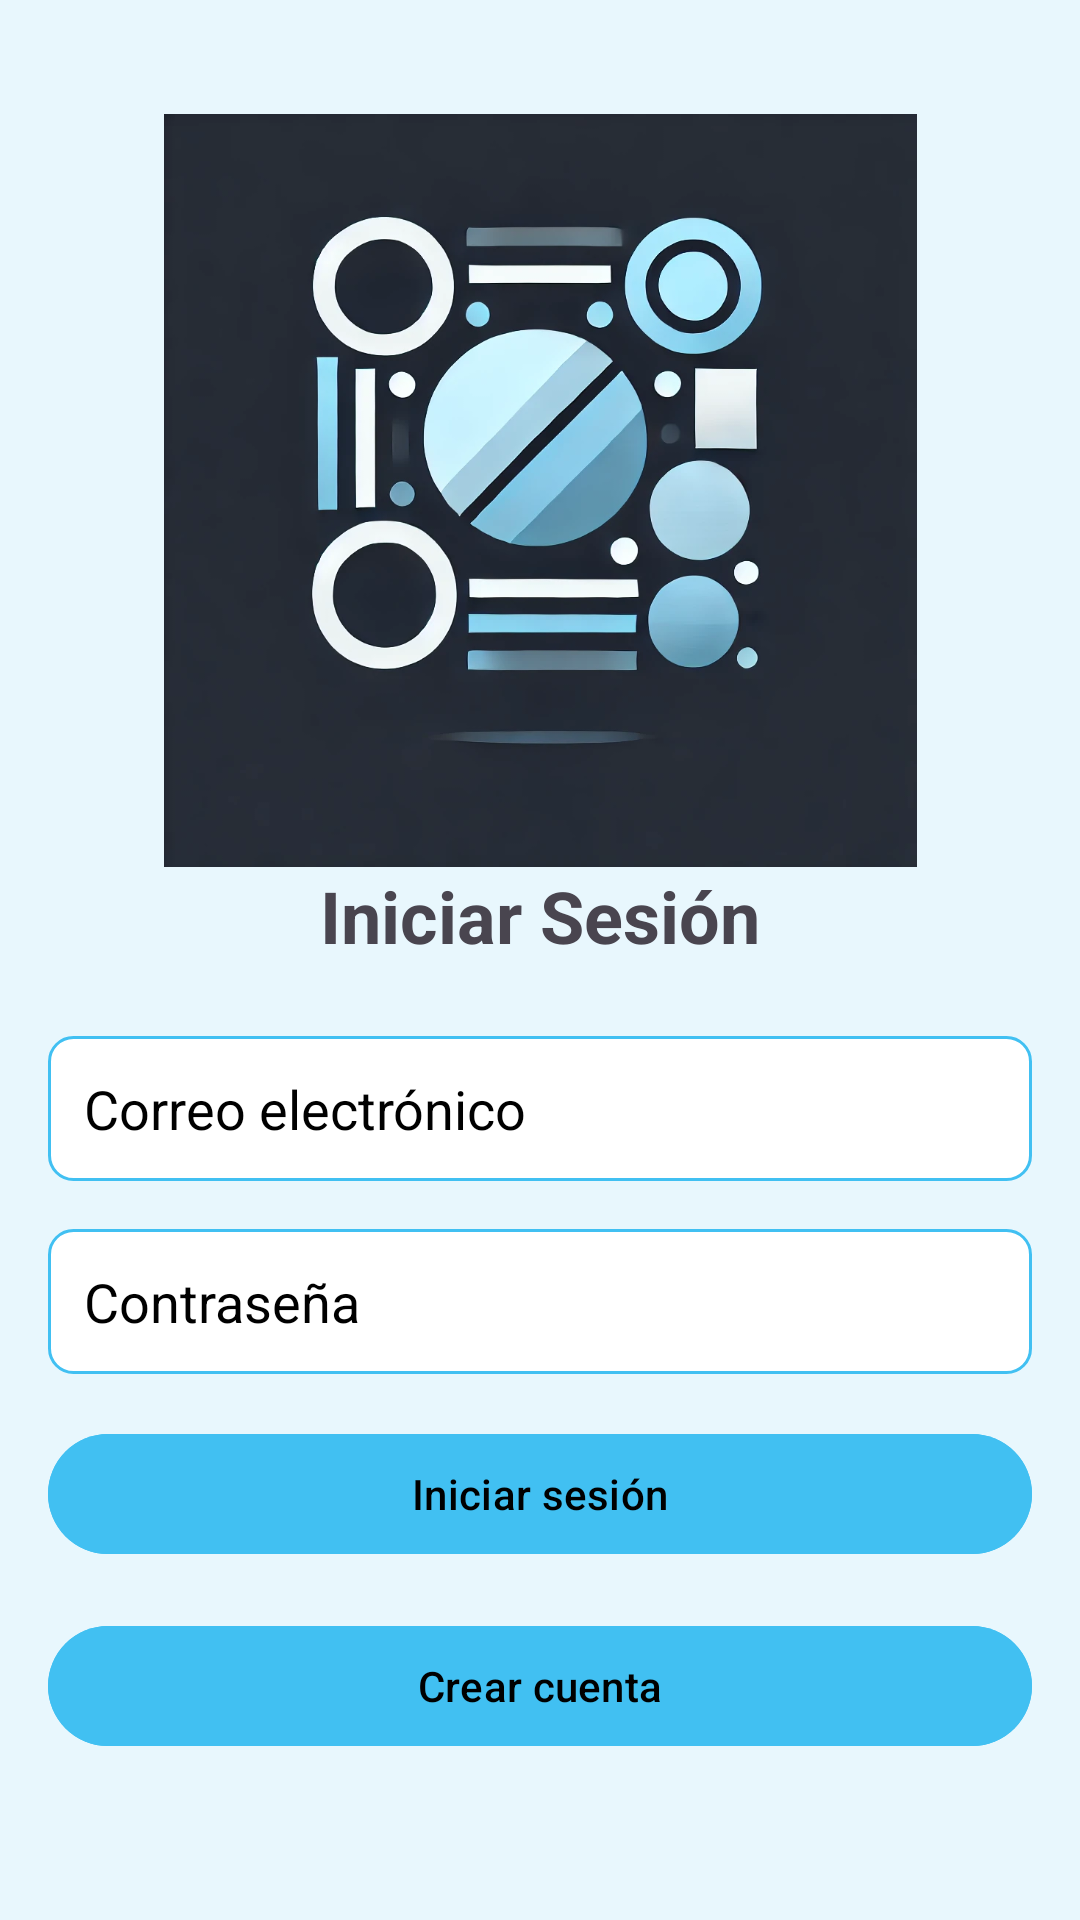

Write the Android layout XML for this screen, with the resource values it uses.
<!-- AndroidManifest.xml: application theme Theme.PrograQuest -->
<!-- res/layout/activity_login.xml -->
<?xml version="1.0" encoding="utf-8"?>
<LinearLayout
    xmlns:android="http://schemas.android.com/apk/res/android"
    xmlns:app="http://schemas.android.com/apk/res-auto"
    xmlns:tools="http://schemas.android.com/tools"
    android:layout_width="match_parent"
    android:layout_height="match_parent"
    android:orientation="vertical"
    android:background="@color/lessiones"
    android:gravity="center"
    android:padding="16dp"
    tools:context=".LoginActivity">

    <ImageView
        android:id="@+id/imageView"
        android:layout_width="match_parent"
        android:layout_height="251dp"
        app:srcCompat="@drawable/logo" />

    <TextView
        android:id="@+id/login_title"
        android:layout_width="wrap_content"
        android:layout_height="wrap_content"
        android:text="Iniciar Sesión"
        android:textSize="24sp"
        android:textStyle="bold"
        android:gravity="center"
        android:layout_marginBottom="24dp" />

    <EditText
        android:id="@+id/editTextEmail"
        android:layout_width="match_parent"
        android:layout_height="wrap_content"
        android:textColorHint="@color/black"
        android:textColorHighlight="@color/black"
        android:hint="Correo electrónico"
        android:inputType="textEmailAddress"
        android:layout_marginBottom="16dp"
        android:padding="12dp"
        android:background="@drawable/edit_text_background" />

    <EditText
        android:id="@+id/editTextPassword"
        android:layout_width="match_parent"
        android:layout_height="wrap_content"
        android:textColorHint="@color/black"
        android:hint="Contraseña"
        android:inputType="textPassword"
        android:layout_marginBottom="16dp"
        android:padding="12dp"
        android:background="@drawable/edit_text_background" />

    <Button
        android:id="@+id/buttonLogin"
        android:layout_width="match_parent"
        android:layout_height="wrap_content"
        android:text="Iniciar sesión"
        android:backgroundTint="@color/blue"
        android:textColor="@color/black"
        android:layout_marginBottom="16dp" />

    <Button
        android:id="@+id/buttonRegister"
        android:layout_width="match_parent"
        android:layout_height="wrap_content"
        android:text="Crear cuenta"
        android:backgroundTint="@color/blue"
        android:textColor="@color/black"
        android:layout_marginBottom="16dp" />

    <ProgressBar
        android:id="@+id/progressBar"
        android:layout_width="wrap_content"
        android:layout_height="wrap_content"
        android:visibility="gone"/>


</LinearLayout>
<!-- resources referenced by this layout -->
<resources>
  <color name="black">#FF000000</color>
  <color name="blue">#41c0F2</color>
  <color name="lessiones">#E8F7FD</color>
  <!-- drawable edit_text_background (drawable) -->
  <?xml version="1.0" encoding="utf-8"?>
  <shape xmlns:android="http://schemas.android.com/apk/res/android">
      <solid android:color="@android:color/white" />
      <corners android:radius="8dp" />
      <stroke android:width="1dp" android:color="@color/blue" />
  </shape>
  <!-- drawable logo: png bitmap (drawable, 334498 bytes) -->
  <style name="Theme.PrograQuest" parent="Base.Theme.PrograQuest" />
  <style name="Base.Theme.PrograQuest" parent="Theme.Material3.DayNight.NoActionBar">
          
          
      </style>
</resources>
